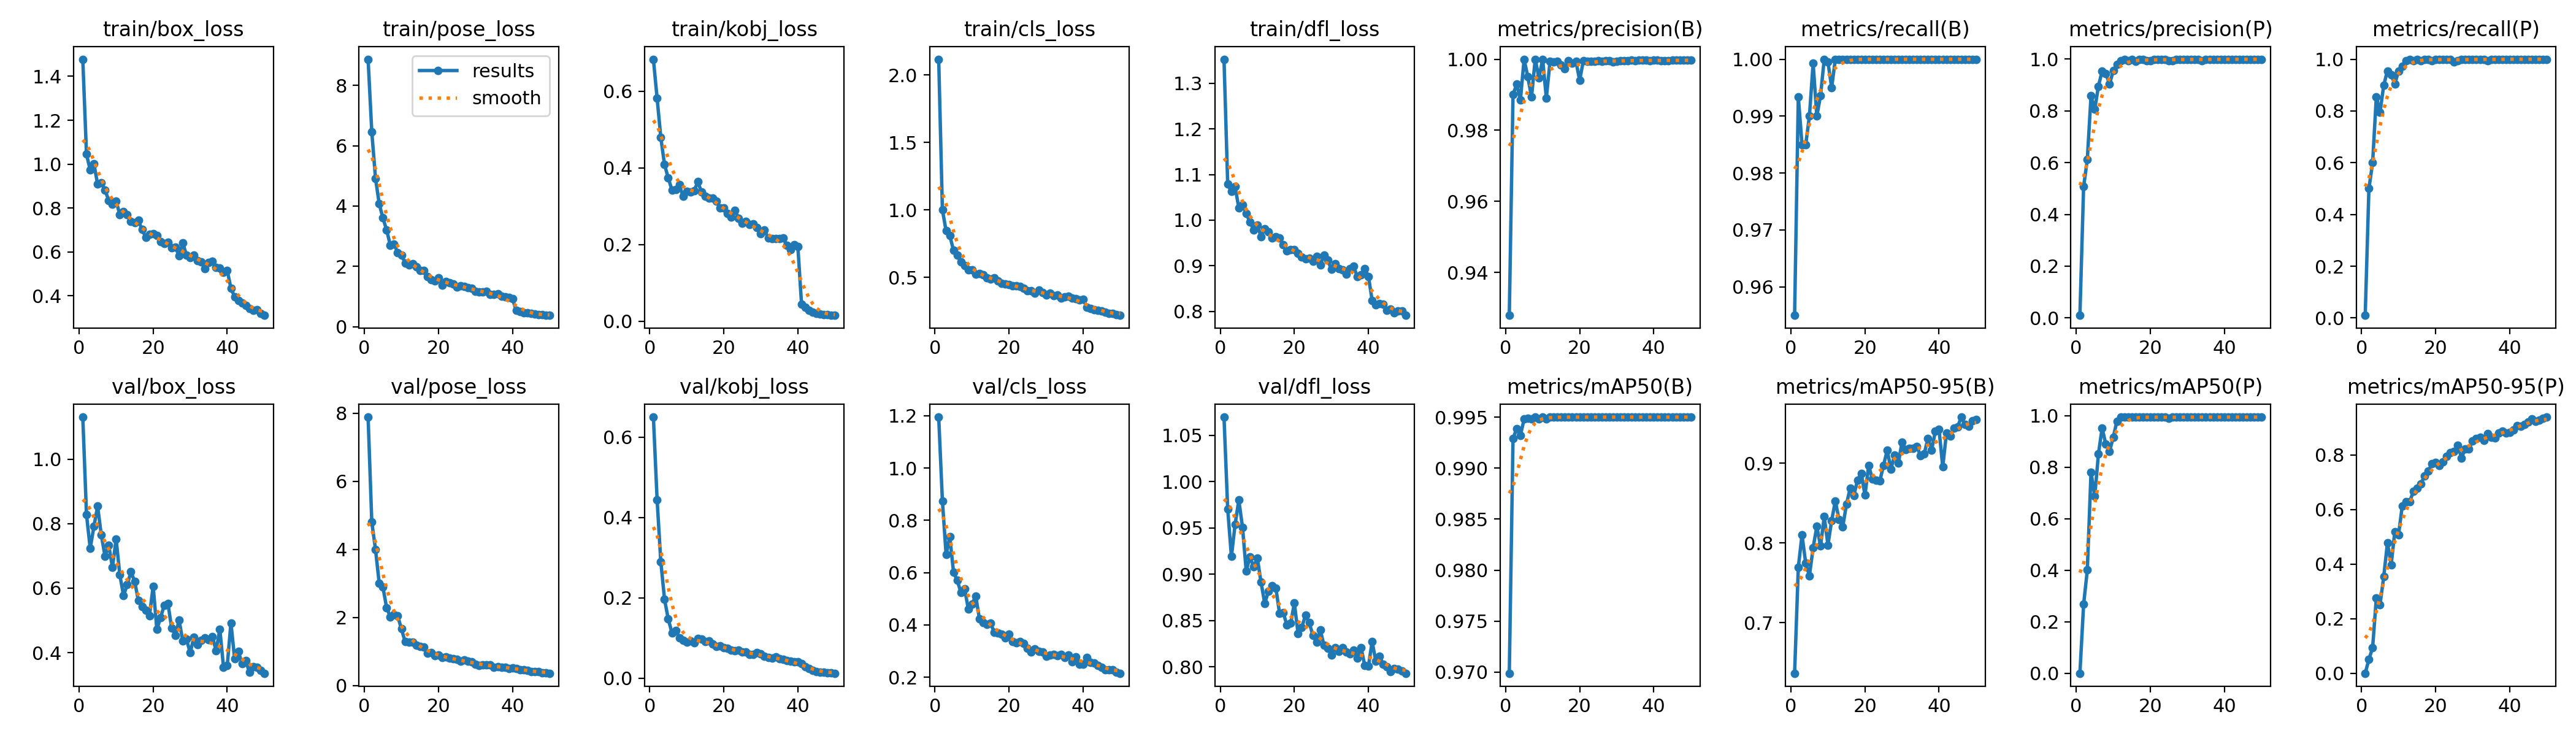

Values plotted in this chart, from the file beside it:
epoch, train/box_loss, train/pose_loss, train/kobj_loss, train/cls_loss, train/dfl_loss, metrics/precision(B), metrics/recall(B), metrics/mAP50(B), metrics/mAP50-95(B), metrics/precision(P), metrics/recall(P), metrics/mAP50(P), metrics/mAP50-95(P), val/box_loss, val/pose_loss, val/kobj_loss, val/cls_loss, val/dfl_loss, lr/pg0, lr/pg1, lr/pg2
1, 1.478, 8.868, 0.6838, 2.118, 1.353, 0.9279, 0.955, 0.9699, 0.6369, 0.00965, 0.01, 9e-05, 1e-05, 1.131, 7.884, 0.6503, 1.195, 1.07, 0.0005445, 0.0005445, 0.0005445
2, 1.045, 6.451, 0.5822, 1.001, 1.079, 0.99, 0.9934, 0.9929, 0.7695, 0.5074, 0.5, 0.2675, 0.05123, 0.8284, 4.797, 0.4447, 0.8745, 0.9705, 0.001078, 0.001078, 0.001078
3, 0.973, 4.92, 0.4798, 0.8453, 1.063, 0.9929, 0.985, 0.9939, 0.8101, 0.6113, 0.6, 0.4008, 0.09339, 0.7235, 3.999, 0.2902, 0.6688, 0.9191, 0.00159, 0.00159, 0.00159
4, 1.002, 4.076, 0.4088, 0.811, 1.074, 0.9886, 0.985, 0.9932, 0.7746, 0.8581, 0.855, 0.7816, 0.2755, 0.7912, 3.005, 0.1966, 0.7372, 0.9539, 0.001568, 0.001568, 0.001568
5, 0.9085, 3.605, 0.3744, 0.701, 1.026, 1, 0.99, 0.9948, 0.7588, 0.8055, 0.795, 0.6868, 0.2517, 0.854, 2.892, 0.1474, 0.6022, 0.98, 0.001568, 0.001568, 0.001568
6, 0.9151, 3.205, 0.3428, 0.6645, 1.033, 0.995, 0.9993, 0.9949, 0.7941, 0.8955, 0.8994, 0.8514, 0.3535, 0.7647, 2.286, 0.113, 0.5698, 0.9506, 0.001535, 0.001535, 0.001535
7, 0.8819, 2.703, 0.3438, 0.6156, 1.014, 0.9894, 0.99, 0.9948, 0.8206, 0.9543, 0.955, 0.9526, 0.4778, 0.699, 2.018, 0.1184, 0.5247, 0.9036, 0.001502, 0.001502, 0.001502
8, 0.8345, 2.742, 0.3558, 0.5876, 0.9958, 1, 0.9936, 0.995, 0.7962, 0.9447, 0.939, 0.8893, 0.397, 0.7339, 2.085, 0.1005, 0.5382, 0.9185, 0.001469, 0.001469, 0.001469
9, 0.8174, 2.458, 0.3257, 0.555, 0.9792, 0.9948, 1, 0.9949, 0.8329, 0.9037, 0.905, 0.8614, 0.5195, 0.6647, 2.041, 0.09428, 0.4602, 0.9083, 0.001436, 0.001436, 0.001436
10, 0.8318, 2.369, 0.3387, 0.5569, 0.9898, 1, 0.9995, 0.995, 0.7974, 0.955, 0.9546, 0.9166, 0.5081, 0.7518, 1.66, 0.08938, 0.4795, 0.9175, 0.001403, 0.001403, 0.001403
11, 0.7693, 2.116, 0.338, 0.523, 0.9637, 0.9891, 0.995, 0.9949, 0.828, 0.9798, 0.9719, 0.9796, 0.6129, 0.6411, 1.284, 0.09307, 0.5101, 0.8914, 0.00137, 0.00137, 0.00137
12, 0.7842, 2.046, 0.3409, 0.528, 0.9814, 0.9994, 1, 0.995, 0.8524, 0.9944, 0.995, 0.995, 0.6281, 0.5775, 1.278, 0.08773, 0.423, 0.8685, 0.001337, 0.001337, 0.001337
13, 0.7696, 2.09, 0.3638, 0.522, 0.974, 0.9993, 1, 0.995, 0.8292, 0.9993, 1, 0.995, 0.6289, 0.6107, 1.277, 0.09865, 0.4079, 0.8819, 0.001304, 0.001304, 0.001304
14, 0.7377, 1.994, 0.337, 0.4982, 0.9609, 0.9994, 1, 0.995, 0.8204, 0.9944, 0.995, 0.9941, 0.6657, 0.6507, 1.175, 0.09728, 0.4018, 0.8877, 0.001271, 0.001271, 0.001271
15, 0.7328, 1.869, 0.3268, 0.4875, 0.9634, 0.9984, 1, 0.995, 0.8483, 0.9984, 1, 0.995, 0.6775, 0.6212, 1.144, 0.09104, 0.407, 0.8852, 0.001238, 0.001238, 0.001238
16, 0.7431, 1.87, 0.3219, 0.4964, 0.9605, 0.9973, 1, 0.995, 0.8685, 0.9924, 0.995, 0.9947, 0.6933, 0.5625, 1.127, 0.09249, 0.3712, 0.8579, 0.001205, 0.001205, 0.001205
17, 0.7013, 1.65, 0.3211, 0.4731, 0.9468, 0.9995, 1, 0.995, 0.8595, 0.9995, 1, 0.995, 0.7223, 0.5426, 0.9437, 0.08496, 0.37, 0.8585, 0.001172, 0.001172, 0.001172
18, 0.6671, 1.568, 0.314, 0.4554, 0.9327, 0.999, 1, 0.995, 0.8789, 0.999, 1, 0.995, 0.7404, 0.5311, 0.9747, 0.07824, 0.365, 0.845, 0.001139, 0.001139, 0.001139
19, 0.6804, 1.512, 0.2965, 0.4519, 0.9354, 0.9994, 1, 0.995, 0.887, 0.9944, 0.995, 0.9948, 0.7672, 0.5148, 0.8732, 0.07975, 0.3492, 0.847, 0.001106, 0.001106, 0.001106
20, 0.6824, 1.621, 0.2952, 0.4476, 0.9352, 0.9941, 1, 0.995, 0.8598, 0.9941, 1, 0.995, 0.7718, 0.6061, 0.9023, 0.07508, 0.3644, 0.8689, 0.001073, 0.001073, 0.001073
21, 0.6739, 1.381, 0.2808, 0.4381, 0.9278, 0.9996, 1, 0.995, 0.897, 0.9996, 1, 0.995, 0.7611, 0.4721, 0.815, 0.07473, 0.3358, 0.8359, 0.00104, 0.00104, 0.00104
22, 0.6461, 1.497, 0.2724, 0.4401, 0.9194, 0.9994, 1, 0.995, 0.88, 0.9994, 1, 0.995, 0.7755, 0.5089, 0.8343, 0.06936, 0.3311, 0.8429, 0.001007, 0.001007, 0.001007
23, 0.6394, 1.448, 0.2898, 0.4345, 0.9152, 0.9994, 1, 0.995, 0.8789, 0.9994, 1, 0.995, 0.7954, 0.5476, 0.8003, 0.06733, 0.3365, 0.8556, 0.0009739, 0.0009739, 0.0009739
24, 0.6439, 1.417, 0.2687, 0.4186, 0.9163, 0.9994, 1, 0.995, 0.8774, 0.9994, 1, 0.995, 0.8076, 0.5517, 0.7798, 0.06928, 0.3303, 0.8479, 0.0009409, 0.0009409, 0.0009409
25, 0.6188, 1.319, 0.2563, 0.4032, 0.9103, 0.9996, 1, 0.995, 0.897, 0.9948, 0.99, 0.9894, 0.8123, 0.4758, 0.7713, 0.06496, 0.3093, 0.8341, 0.0009078, 0.0009078, 0.0009078
26, 0.621, 1.358, 0.2598, 0.4017, 0.9208, 0.9995, 1, 0.995, 0.9161, 0.9945, 0.995, 0.9949, 0.8349, 0.4541, 0.7121, 0.06481, 0.297, 0.8265, 0.0008748, 0.0008748, 0.0008748
27, 0.5826, 1.333, 0.252, 0.3818, 0.9014, 0.9996, 1, 0.995, 0.8926, 0.9996, 1, 0.995, 0.7893, 0.5011, 0.7507, 0.05826, 0.3072, 0.8398, 0.0008418, 0.0008418, 0.0008418
28, 0.6402, 1.289, 0.2534, 0.4083, 0.9228, 0.9997, 1, 0.995, 0.9097, 0.9997, 1, 0.995, 0.8223, 0.4361, 0.7122, 0.05929, 0.2985, 0.8232, 0.0008088, 0.0008088, 0.0008088
29, 0.5851, 1.281, 0.2445, 0.3867, 0.9121, 0.9992, 1, 0.995, 0.8996, 0.9992, 1, 0.995, 0.8227, 0.4414, 0.6947, 0.06296, 0.2969, 0.8203, 0.0007758, 0.0007758, 0.0007758
30, 0.5752, 1.165, 0.228, 0.3696, 0.8927, 0.9994, 1, 0.995, 0.9262, 0.9994, 1, 0.995, 0.8518, 0.3995, 0.6163, 0.06043, 0.28, 0.813, 0.0007428, 0.0007428, 0.0007428
31, 0.5853, 1.158, 0.2384, 0.3814, 0.9045, 0.9995, 1, 0.995, 0.917, 0.9995, 1, 0.995, 0.8608, 0.4479, 0.579, 0.05414, 0.2842, 0.821, 0.0007098, 0.0007098, 0.0007098
32, 0.5612, 1.149, 0.2165, 0.3669, 0.8935, 0.9996, 1, 0.995, 0.9187, 0.9996, 1, 0.995, 0.8641, 0.4245, 0.6011, 0.05082, 0.2874, 0.817, 0.0006768, 0.0006768, 0.0006768
33, 0.5548, 1.174, 0.2164, 0.3703, 0.8917, 0.9996, 1, 0.995, 0.9183, 0.9996, 1, 0.995, 0.8524, 0.4381, 0.6019, 0.05036, 0.2834, 0.8206, 0.0006438, 0.0006438, 0.0006438
34, 0.5238, 1.079, 0.216, 0.3476, 0.8821, 0.9997, 1, 0.995, 0.921, 0.9947, 0.995, 0.995, 0.8777, 0.445, 0.6071, 0.05206, 0.2867, 0.8164, 0.0006108, 0.0006108, 0.0006108
35, 0.5512, 1.076, 0.2153, 0.3573, 0.8933, 0.9996, 1, 0.995, 0.9094, 0.9996, 1, 0.995, 0.8649, 0.4394, 0.5393, 0.04806, 0.2748, 0.8142, 0.0005778, 0.0005778, 0.0005778
36, 0.5576, 1.081, 0.2177, 0.3622, 0.8988, 0.9997, 1, 0.995, 0.9116, 0.9997, 1, 0.995, 0.863, 0.4492, 0.5579, 0.04658, 0.2854, 0.8182, 0.0005448, 0.0005448, 0.0005448
37, 0.5303, 1.017, 0.1986, 0.3478, 0.8761, 0.9997, 1, 0.995, 0.9309, 0.9997, 1, 0.995, 0.8796, 0.4061, 0.542, 0.04314, 0.2576, 0.8098, 0.0005118, 0.0005118, 0.0005118
38, 0.5252, 0.9839, 0.1867, 0.3444, 0.8808, 0.9997, 1, 0.995, 0.9165, 0.9997, 1, 0.995, 0.888, 0.4731, 0.5321, 0.04244, 0.2764, 0.821, 0.0004788, 0.0004788, 0.0004788
39, 0.5079, 0.9663, 0.1991, 0.3355, 0.8939, 0.9996, 1, 0.995, 0.9397, 0.9996, 1, 0.995, 0.8796, 0.3552, 0.5055, 0.04095, 0.2493, 0.8017, 0.0004458, 0.0004458, 0.0004458
40, 0.5157, 0.9175, 0.1953, 0.3386, 0.877, 0.9997, 1, 0.995, 0.9419, 0.9997, 1, 0.995, 0.8822, 0.3594, 0.5204, 0.03993, 0.2491, 0.801, 0.0004127, 0.0004127, 0.0004127
41, 0.4338, 0.5368, 0.04518, 0.2785, 0.8242, 0.9997, 1, 0.995, 0.8951, 0.9997, 1, 0.995, 0.8926, 0.4925, 0.4896, 0.03625, 0.2759, 0.8273, 0.0003797, 0.0003797, 0.0003797
42, 0.3955, 0.4931, 0.03564, 0.27, 0.8152, 0.9997, 1, 0.995, 0.9379, 0.9997, 1, 0.995, 0.9082, 0.3804, 0.4642, 0.02755, 0.256, 0.8059, 0.0003467, 0.0003467, 0.0003467
43, 0.3793, 0.4619, 0.02789, 0.2614, 0.8176, 0.9995, 1, 0.995, 0.9335, 0.9995, 1, 0.995, 0.906, 0.4044, 0.4645, 0.02307, 0.254, 0.8114, 0.0003137, 0.0003137, 0.0003137
44, 0.367, 0.4642, 0.02355, 0.2568, 0.8162, 0.9997, 1, 0.995, 0.9436, 0.9997, 1, 0.995, 0.9109, 0.3652, 0.4387, 0.01864, 0.2455, 0.8028, 0.0002807, 0.0002807, 0.0002807
45, 0.3566, 0.4335, 0.02098, 0.2531, 0.8032, 0.9997, 1, 0.995, 0.9452, 0.9997, 1, 0.995, 0.9211, 0.3752, 0.4099, 0.0168, 0.2387, 0.8002, 0.0002477, 0.0002477, 0.0002477
46, 0.3418, 0.4091, 0.01935, 0.2436, 0.8058, 0.9997, 1, 0.995, 0.9576, 0.9997, 1, 0.995, 0.9327, 0.3391, 0.4021, 0.01517, 0.2275, 0.7952, 0.0002147, 0.0002147, 0.0002147
47, 0.3332, 0.3915, 0.01731, 0.2332, 0.7977, 0.9997, 1, 0.995, 0.9485, 0.9997, 1, 0.995, 0.9232, 0.3571, 0.4111, 0.01385, 0.2273, 0.7985, 0.0001817, 0.0001817, 0.0001817
48, 0.3376, 0.3907, 0.01664, 0.2343, 0.8015, 0.9997, 1, 0.995, 0.9457, 0.9997, 1, 0.995, 0.9272, 0.3552, 0.3755, 0.01298, 0.2291, 0.7974, 0.0001487, 0.0001487, 0.0001487
49, 0.3184, 0.3748, 0.01569, 0.2251, 0.8012, 0.9998, 1, 0.995, 0.9529, 0.9998, 1, 0.995, 0.9341, 0.346, 0.3739, 0.01261, 0.2191, 0.7955, 0.0001157, 0.0001157, 0.0001157
50, 0.3107, 0.3748, 0.01529, 0.2192, 0.7916, 0.9997, 1, 0.995, 0.9542, 0.9997, 1, 0.995, 0.9387, 0.3362, 0.3594, 0.01198, 0.2149, 0.7932, 8.2683e-05, 8.2683e-05, 8.2683e-05
